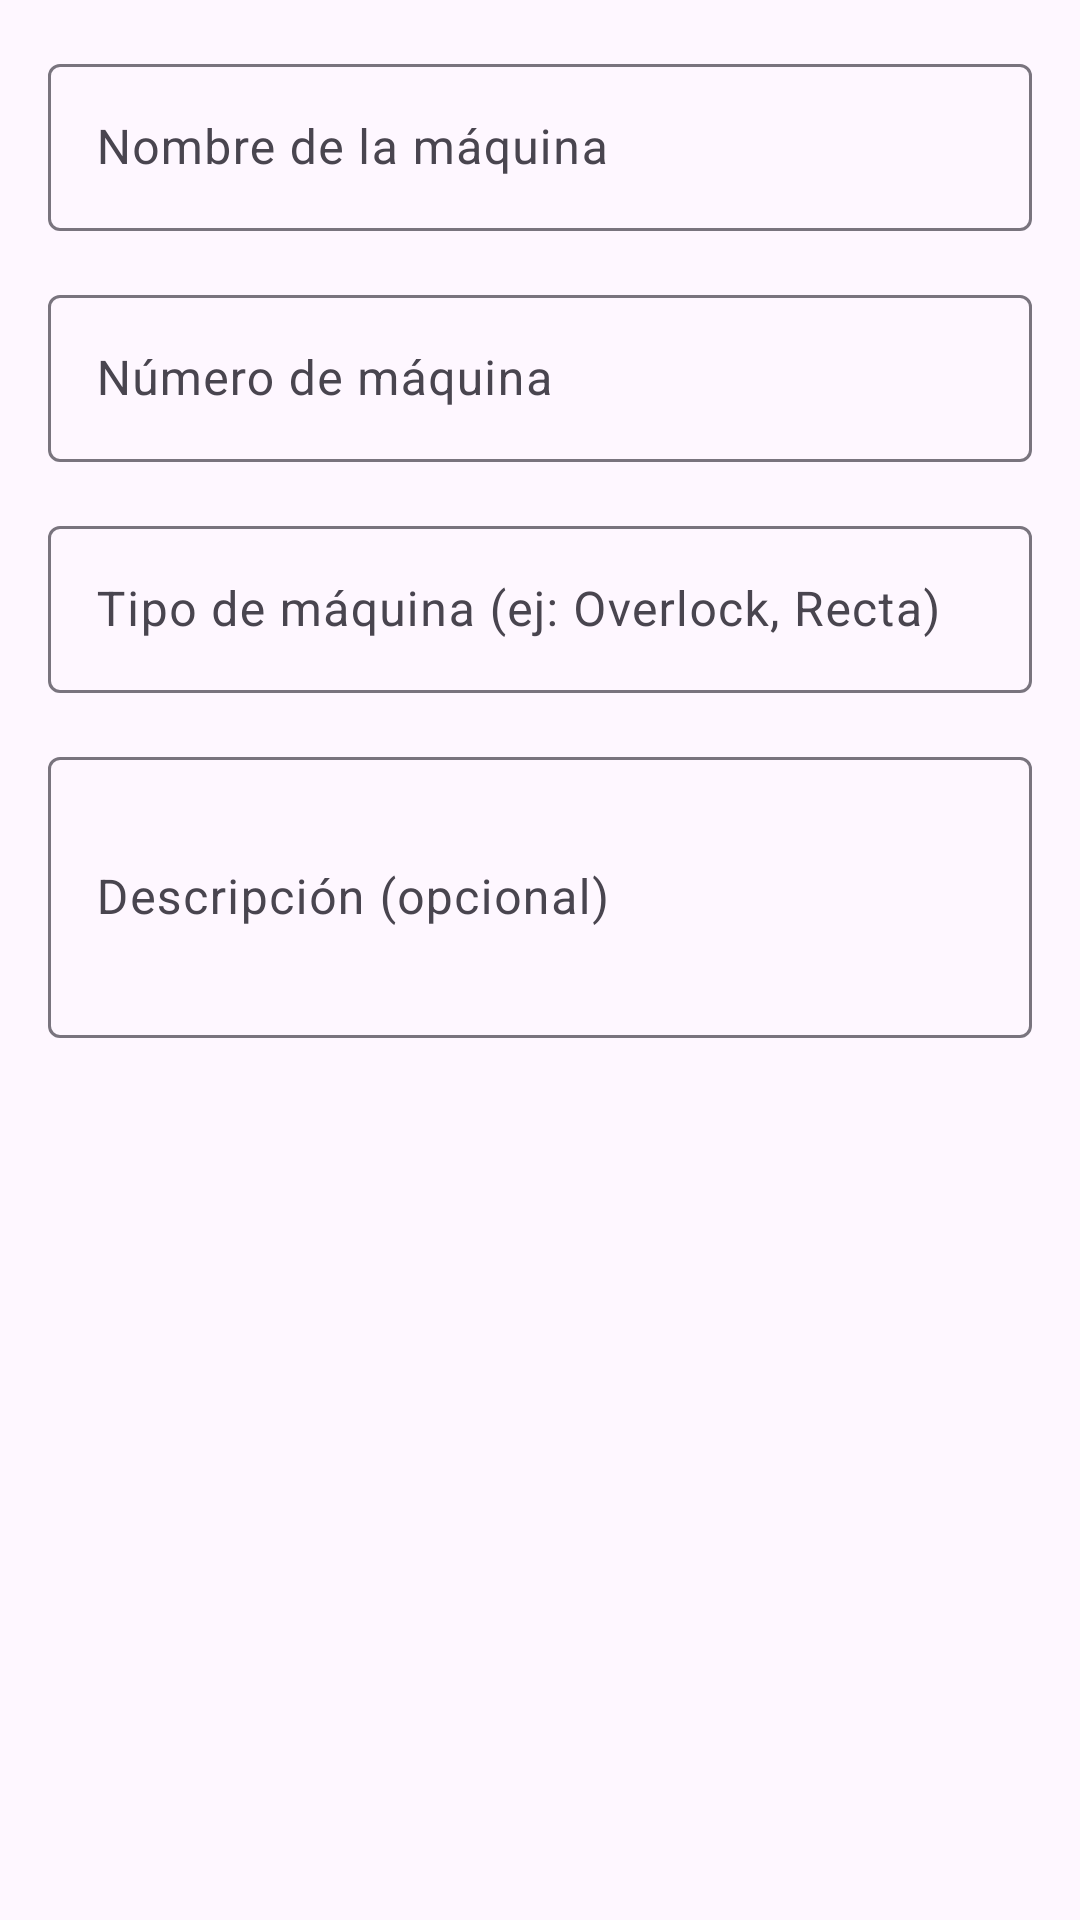

Produce the Android XML layout that renders to this screen, including the resource entries it uses.
<!-- AndroidManifest.xml: application theme Theme.Material3.Light -->
<!-- res/layout/dialog_add_machine.xml -->
<?xml version="1.0" encoding="utf-8"?>
<ScrollView xmlns:android="http://schemas.android.com/apk/res/android"
    android:layout_width="match_parent"
    android:layout_height="wrap_content"
    android:padding="16dp">

    <LinearLayout
        android:layout_width="match_parent"
        android:layout_height="wrap_content"
        android:orientation="vertical">

        
        <com.google.android.material.textfield.TextInputLayout
            android:layout_width="match_parent"
            android:layout_height="wrap_content"
            android:layout_marginBottom="16dp"
            style="@style/Widget.Material3.TextInputLayout.OutlinedBox">

            <com.google.android.material.textfield.TextInputEditText
                android:id="@+id/etMachineName"
                android:layout_width="match_parent"
                android:layout_height="wrap_content"
                android:hint="Nombre de la máquina"
                android:inputType="textCapWords"
                android:maxLines="1" />

        </com.google.android.material.textfield.TextInputLayout>

        
        <com.google.android.material.textfield.TextInputLayout
            android:layout_width="match_parent"
            android:layout_height="wrap_content"
            android:layout_marginBottom="16dp"
            style="@style/Widget.Material3.TextInputLayout.OutlinedBox">

            <com.google.android.material.textfield.TextInputEditText
                android:id="@+id/etMachineNumber"
                android:layout_width="match_parent"
                android:layout_height="wrap_content"
                android:hint="Número de máquina"
                android:inputType="number"
                android:maxLines="1" />

        </com.google.android.material.textfield.TextInputLayout>

        
        <com.google.android.material.textfield.TextInputLayout
            android:layout_width="match_parent"
            android:layout_height="wrap_content"
            android:layout_marginBottom="16dp"
            style="@style/Widget.Material3.TextInputLayout.OutlinedBox">

            <com.google.android.material.textfield.TextInputEditText
                android:id="@+id/etMachineType"
                android:layout_width="match_parent"
                android:layout_height="wrap_content"
                android:hint="Tipo de máquina (ej: Overlock, Recta)"
                android:inputType="text"
                android:maxLines="1" />

        </com.google.android.material.textfield.TextInputLayout>

        
        <com.google.android.material.textfield.TextInputLayout
            android:layout_width="match_parent"
            android:layout_height="wrap_content"
            android:layout_marginBottom="16dp"
            style="@style/Widget.Material3.TextInputLayout.OutlinedBox">

            <com.google.android.material.textfield.TextInputEditText
                android:id="@+id/etMachineDescription"
                android:layout_width="match_parent"
                android:layout_height="wrap_content"
                android:hint="Descripción (opcional)"
                android:inputType="textMultiLine"
                android:minLines="3"
                android:maxLines="5" />

        </com.google.android.material.textfield.TextInputLayout>

    </LinearLayout>

</ScrollView>
<!-- resources referenced by this layout -->
<resources>

</resources>
